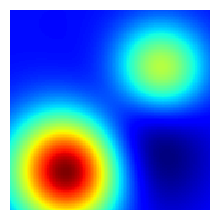

Recreate this plot in Python. (Note: this script raises an exception after producing the figure.)
"""Generate schematic field images for the thesis."""


import numpy as np
import matplotlib
matplotlib.use('Agg')
import matplotlib.pyplot as plt
from pathlib import Path


out_dir = Path('/Users/henry/school/writeup/figures')

n = 128
x = np.linspace(0, 1, n)
y = np.linspace(0, 1, n)
X, Y = np.meshgrid(x, y)

a = (1.0
     + 3.0 * np.exp(-((X - 0.3)**2 + (Y - 0.2)**2) / 0.08)
     + 1.5 * np.exp(-((X - 0.75)**2 + (Y - 0.7)**2) / 0.05)
     - 0.8 * np.exp(-((X - 0.6)**2 + (Y - 0.3)**2) / 0.12))

fig, ax = plt.subplots(1, 1, figsize=(2, 2))
ax.pcolormesh(X, Y, a, cmap='jet', shading='auto')
ax.set_xlim(0, 1); ax.set_ylim(0, 1)
ax.set_aspect('equal')
ax.axis('off')
plt.subplots_adjust(left=0, right=1, top=1, bottom=0)
fig.savefig(out_dir / 'schematic_a.png', dpi=200, bbox_inches='tight', pad_inches=0)
plt.close()

u = (0.4 * np.sin(np.pi * X) * np.sin(np.pi * Y)
     + 0.15 * np.sin(2 * np.pi * X) * np.sin(np.pi * Y)
     + 0.1 * np.sin(np.pi * X) * np.sin(2 * np.pi * Y))

fig, ax = plt.subplots(1, 1, figsize=(2, 2))
ax.pcolormesh(X, Y, u, cmap='inferno', shading='auto')
ax.set_xlim(0, 1); ax.set_ylim(0, 1)
ax.set_aspect('equal')
ax.axis('off')
plt.subplots_adjust(left=0, right=1, top=1, bottom=0)
fig.savefig(out_dir / 'schematic_u.png', dpi=200, bbox_inches='tight', pad_inches=0)
plt.close()

a2 = (1.0
      + 2.5 * np.exp(-((X - 0.4)**2 + (Y - 0.3)**2) / 0.10)
      + 2.0 * np.exp(-((X - 0.7)**2 + (Y - 0.6)**2) / 0.06)
      - 0.5 * np.exp(-((X - 0.5)**2 + (Y - 0.5)**2) / 0.15))

fig, ax = plt.subplots(1, 1, figsize=(2, 2))
ax.pcolormesh(X, Y, a2, cmap='jet', shading='auto')
ax.set_xlim(0, 1); ax.set_ylim(0, 1)
ax.set_aspect('equal')
ax.axis('off')
plt.subplots_adjust(left=0, right=1, top=1, bottom=0)
fig.savefig(out_dir / 'schematic_a2.png', dpi=200, bbox_inches='tight', pad_inches=0)
plt.close()

a3 = (1.0
      + 1.8 * np.exp(-((X - 0.2)**2 + (Y - 0.5)**2) / 0.07)
      + 2.8 * np.exp(-((X - 0.65)**2 + (Y - 0.4)**2) / 0.09)
      - 1.0 * np.exp(-((X - 0.4)**2 + (Y - 0.8)**2) / 0.06))

fig, ax = plt.subplots(1, 1, figsize=(2, 2))
ax.pcolormesh(X, Y, a3, cmap='jet', shading='auto')
ax.set_xlim(0, 1); ax.set_ylim(0, 1)
ax.set_aspect('equal')
ax.axis('off')
plt.subplots_adjust(left=0, right=1, top=1, bottom=0)
fig.savefig(out_dir / 'schematic_a3.png', dpi=200, bbox_inches='tight', pad_inches=0)
plt.close()

print(f"Saved schematic_a.png, schematic_a2.png, schematic_a3.png, and schematic_u.png to {out_dir}")
